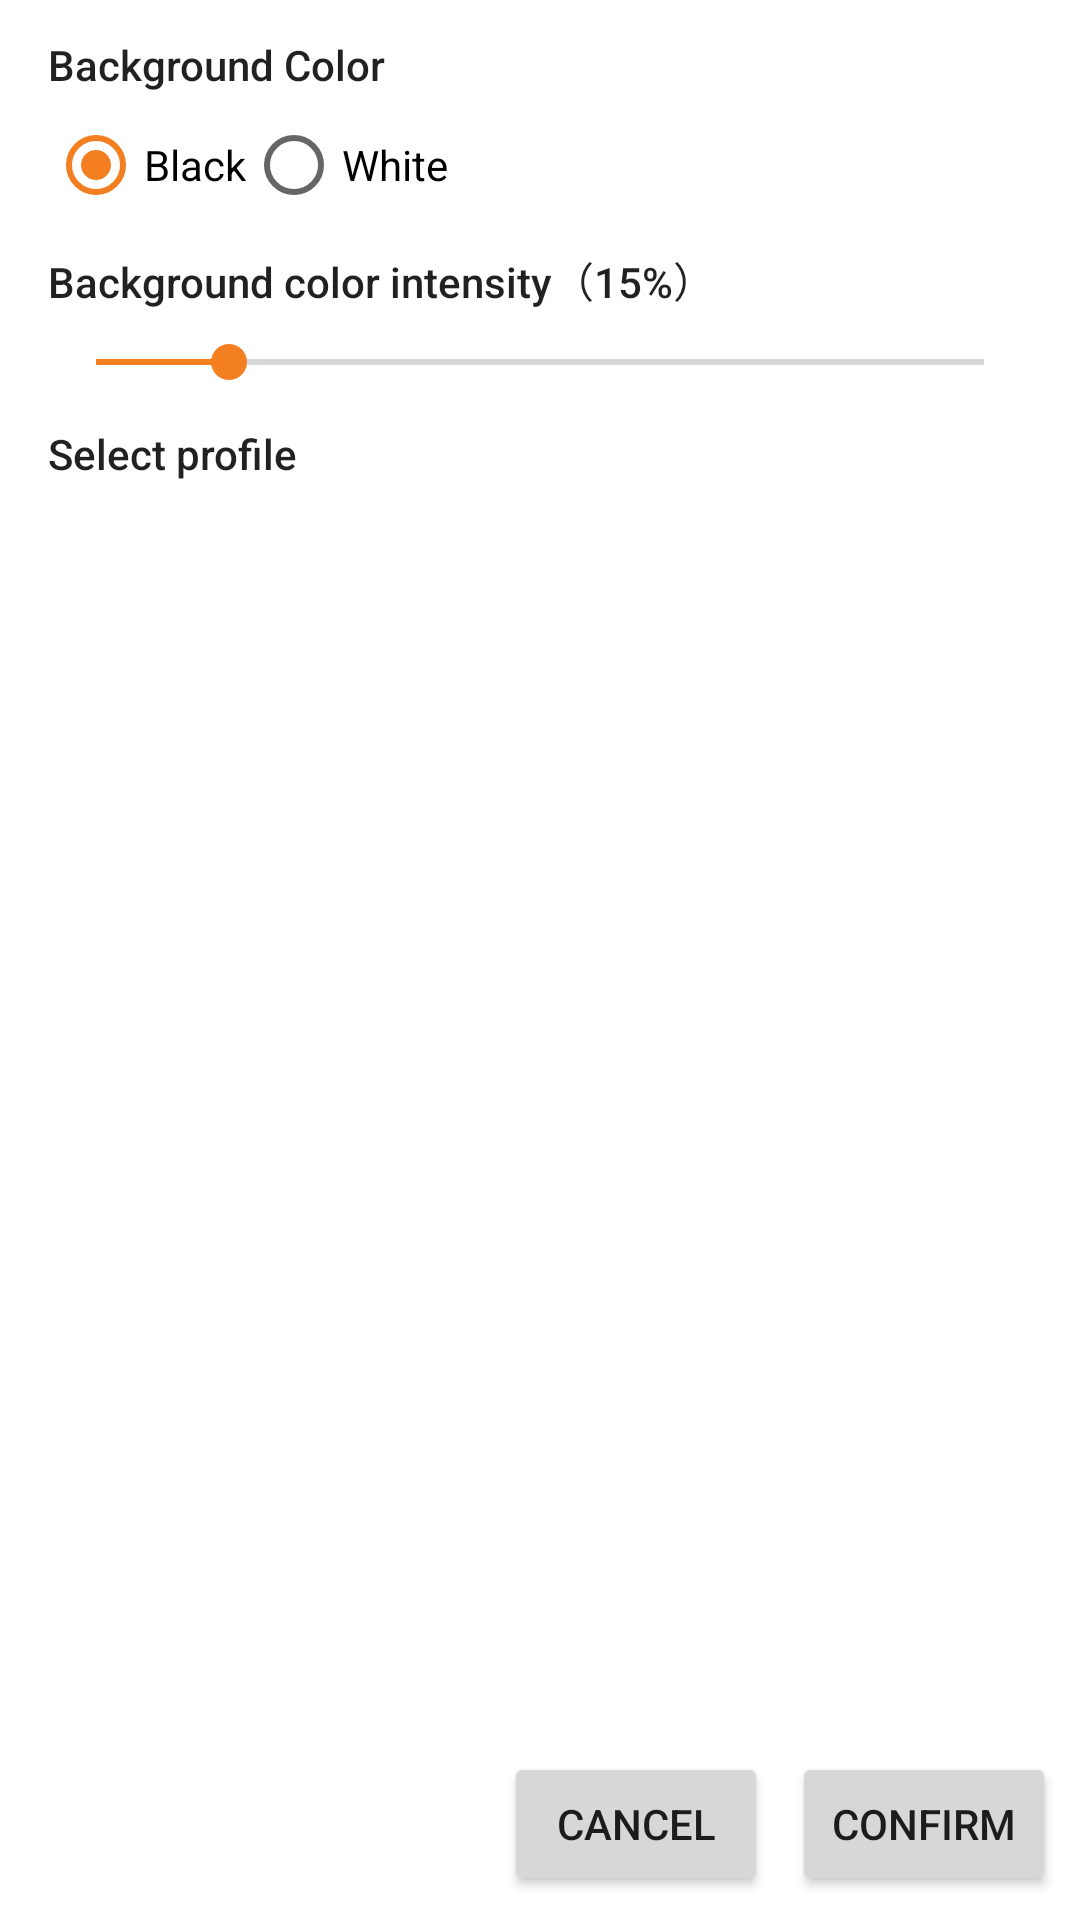

Produce the Android XML layout that renders to this screen, including the resource entries it uses.
<!-- AndroidManifest.xml: application theme SplashTheme -->
<!-- res/layout/activity_appwidget_configure.xml -->
<?xml version="1.0" encoding="utf-8"?>
<androidx.constraintlayout.widget.ConstraintLayout xmlns:android="http://schemas.android.com/apk/res/android"
    xmlns:app="http://schemas.android.com/apk/res-auto"
    android:layout_width="match_parent"
    android:layout_height="match_parent">

    <TextView
        android:id="@+id/tv_bg_color"
        style="@style/TextAppearance.AppCompat.Body2"
        android:textSize="14sp"
        android:layout_width="wrap_content"
        android:layout_height="wrap_content"
        android:layout_marginStart="16dp"
        android:layout_marginTop="12dp"
        android:text="@string/background_color"
        app:layout_constraintStart_toStartOf="parent"
        app:layout_constraintTop_toTopOf="parent" />

    <RadioGroup
        android:id="@+id/rg_bg_color"
        android:layout_width="wrap_content"
        android:layout_height="wrap_content"
        android:layout_marginStart="16dp"
        android:layout_marginTop="8dp"
        android:orientation="horizontal"
        app:layout_constraintStart_toStartOf="parent"
        app:layout_constraintTop_toBottomOf="@id/tv_bg_color">

        <RadioButton
            android:id="@+id/rb_black"
            android:layout_width="wrap_content"
            android:layout_height="wrap_content"
            android:checked="true"
            android:text="@string/black" />

        <RadioButton
            android:id="@+id/rb_white"
            android:layout_width="wrap_content"
            android:layout_height="wrap_content"
            android:text="@string/white" />

    </RadioGroup>

    <TextView
        android:id="@+id/tv_intensity"
        style="@style/TextAppearance.AppCompat.Body2"
        android:textSize="14sp"
        android:layout_width="wrap_content"
        android:layout_height="wrap_content"
        android:layout_marginStart="16dp"
        android:layout_marginTop="12dp"
        android:text="@string/background_color_intensity_15"
        app:layout_constraintStart_toStartOf="parent"
        app:layout_constraintTop_toBottomOf="@+id/rg_bg_color" />

    <SeekBar
        android:id="@+id/sb_intensity"
        android:layout_width="match_parent"
        android:layout_height="wrap_content"
        android:layout_marginStart="16dp"
        android:layout_marginTop="8dp"
        android:layout_marginEnd="16dp"
        android:max="100"
        android:progress="15"
        app:layout_constraintEnd_toEndOf="parent"
        app:layout_constraintStart_toStartOf="parent"
        app:layout_constraintTop_toBottomOf="@+id/tv_intensity" />

    <TextView
        android:id="@+id/tv_time_style"
        android:layout_width="wrap_content"
        android:layout_height="wrap_content"
        android:layout_marginStart="16dp"
        android:layout_marginTop="12dp"
        android:text="@string/time_style_first_session_of_the_morning"
        android:visibility="gone"
        app:layout_constraintStart_toStartOf="parent"
        app:layout_constraintTop_toBottomOf="@+id/sb_intensity" />

    <RadioGroup
        android:id="@+id/rg_time_style"
        android:layout_width="wrap_content"
        android:layout_height="wrap_content"
        android:layout_marginStart="16dp"
        android:layout_marginTop="8dp"
        android:orientation="horizontal"
        android:visibility="gone"
        app:layout_constraintStart_toStartOf="parent"
        app:layout_constraintTop_toBottomOf="@id/tv_time_style">

        <RadioButton
            android:id="@+id/rb_time_style_1"
            android:layout_width="wrap_content"
            android:layout_height="wrap_content"
            android:checked="true"
            android:text="@string/style_1" />

        <RadioButton
            android:id="@+id/rb_time_style_2"
            android:layout_width="wrap_content"
            android:layout_height="wrap_content"
            android:text="@string/style_2" />

        <RadioButton
            android:id="@+id/rb_time_style_3"
            android:layout_width="wrap_content"
            android:layout_height="wrap_content"
            android:text="@string/style_3" />

    </RadioGroup>

    <TextView
        android:id="@+id/textView"
        style="@style/TextAppearance.AppCompat.Body2"
        android:textSize="14sp"
        android:layout_width="match_parent"
        android:layout_height="wrap_content"
        android:layout_marginStart="16dp"
        android:layout_marginTop="12dp"
        android:text="@string/select_profile"
        app:layout_constraintEnd_toEndOf="parent"
        app:layout_constraintStart_toStartOf="parent"
        app:layout_constraintTop_toBottomOf="@+id/sb_intensity" />

    <ListView
        android:id="@+id/widget_creation_profile_list"
        android:layout_width="match_parent"
        android:layout_height="0dp"
        android:foregroundGravity="top"
        app:layout_constraintBottom_toTopOf="@+id/btn_confirm"
        app:layout_constraintEnd_toEndOf="parent"
        app:layout_constraintStart_toStartOf="parent"
        app:layout_constraintTop_toBottomOf="@+id/textView" />

    <Button
        android:id="@+id/btn_confirm"
        android:layout_width="wrap_content"
        android:layout_height="wrap_content"
        android:layout_marginEnd="8dp"
        android:layout_marginBottom="8dp"
        android:text="@string/confirm"
        app:layout_constraintBottom_toBottomOf="parent"
        app:layout_constraintEnd_toEndOf="parent" />

    <Button
        android:id="@+id/btn_cancel"
        android:layout_width="wrap_content"
        android:layout_height="wrap_content"
        android:layout_marginEnd="8dp"
        android:layout_marginBottom="8dp"
        android:text="@string/cancel"
        app:layout_constraintBottom_toBottomOf="parent"
        app:layout_constraintEnd_toStartOf="@+id/btn_confirm" />
</androidx.constraintlayout.widget.ConstraintLayout>
<!-- resources referenced by this layout -->
<resources>
  <string name="background_color">Background Color</string>
  <string name="background_color_intensity_15">Background color intensity（15%）</string>
  <string name="black">Black</string>
  <string name="cancel">Cancel</string>
  <string name="confirm">Confirm</string>
  <string name="select_profile">Select profile</string>
  <string name="style_1">Style 1</string>
  <string name="style_2">Style 2</string>
  <string name="style_3">Style 3</string>
  <string name="time_style_first_session_of_the_morning">Time style (first session of the morning)</string>
  <string name="white">White</string>
  <style name="SplashTheme" parent="AppTheme.Light">
          <item name="android:windowBackground">@drawable/launch_screen</item>
      </style>
  <style name="AppTheme.Light" parent="Theme.AppCompat.Light.DarkActionBar">
          <item name="colorPrimary">@color/colorPrimary</item>
          <item name="colorPrimaryDark">@color/colorPrimaryDark</item>
          <item name="colorAccent">@color/colorAccent</item>
          <item name="cardBackgroundColor">@android:color/white</item>
          <item name="preferenceTheme">@style/PreferenceThemeOverlay</item>
          <item name="popupMenuStyle">@style/ThemeOverlay.AppCompat.Light</item>
      </style>
  <color name="colorPrimary">#2196F3</color>
  <color name="colorPrimaryDark">#1976D2</color>
  <color name="colorAccent">#f37f21</color>
</resources>
